Run: headless pygame with SDL's dummy video driver; simulated clock (each Clock.tick advances the game by its frame time, no real sleeping); random seed 0; keys injected as events and as key.get_pressed() state; no mouse input.
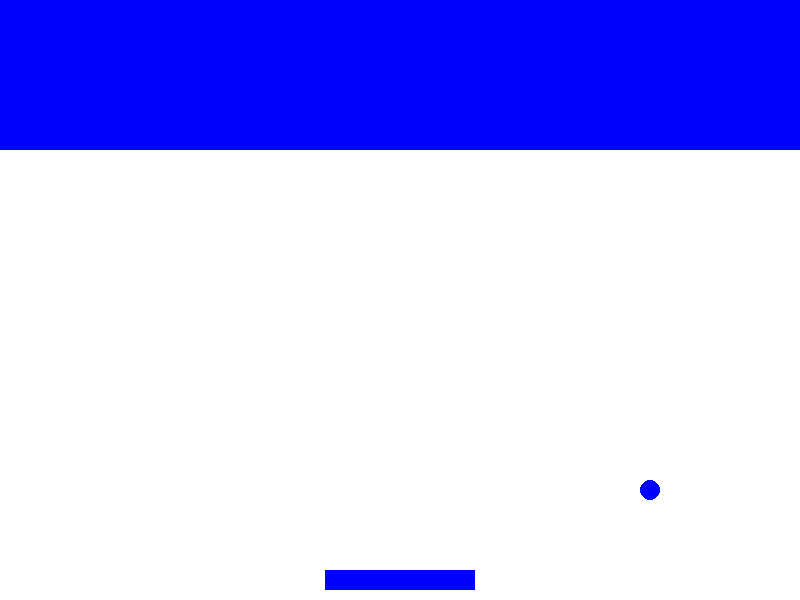
Frame 1 of 4 · flips 1–60 · no input
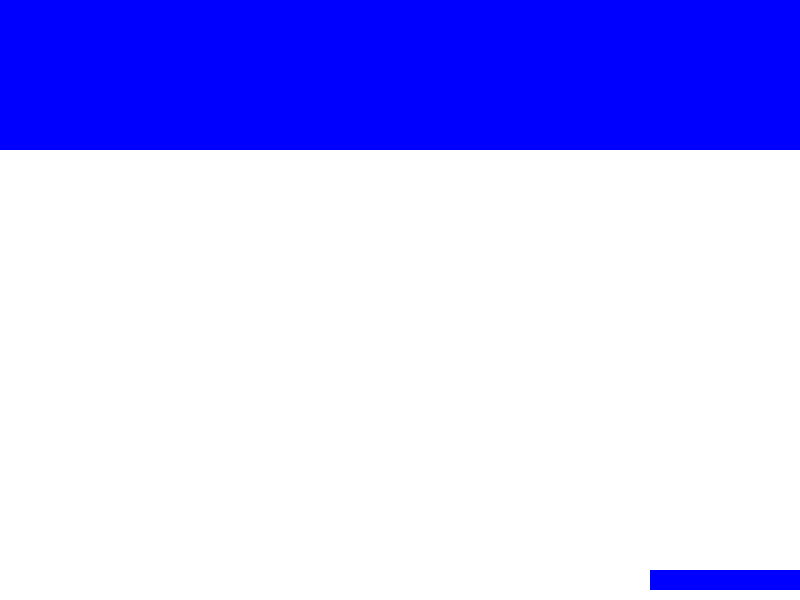
Frame 2 of 4 · flips 61–180 · tapped SPACE, RETURN · held RIGHT (→), D
Frame 3 of 4 · flips 181–300 · held DOWN (↓), S · screen unchanged from frame 2, image omitted
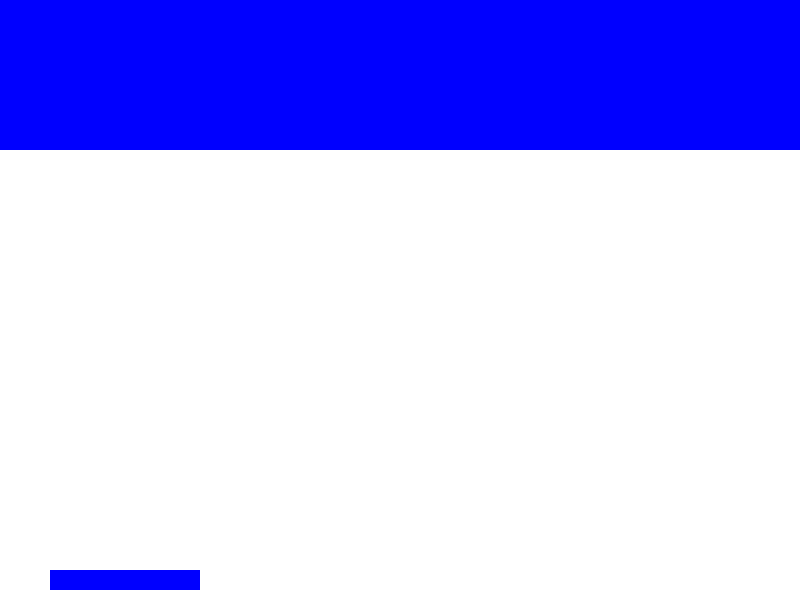
Frame 4 of 4 · flips 301–420 · held LEFT (←), A, UP (↑), W

The pygame program that drew these frames:

import pygame
import random

# Initialize Pygame
pygame.init()

# Constants
SCREEN_WIDTH, SCREEN_HEIGHT = 800, 600
BLOCK_WIDTH, BLOCK_HEIGHT = 80, 30
PADDLE_WIDTH, PADDLE_HEIGHT = 150, 20
WHITE = (255, 255, 255)
BLUE = (0, 0, 255)

# Set up the screen
screen = pygame.display.set_mode((SCREEN_WIDTH, SCREEN_HEIGHT))
pygame.display.set_caption("Block Breaker")

# Game objects
blocks = []
for row in range(5):
    for col in range(10):
        block = pygame.Rect(col * BLOCK_WIDTH, row * BLOCK_HEIGHT, BLOCK_WIDTH, BLOCK_HEIGHT)
        blocks.append(block)

paddle = pygame.Rect(SCREEN_WIDTH // 2 - PADDLE_WIDTH // 2, SCREEN_HEIGHT - PADDLE_HEIGHT - 10, PADDLE_WIDTH, PADDLE_HEIGHT)
ball = pygame.Rect(SCREEN_WIDTH // 2, SCREEN_HEIGHT // 2, 20, 20)
ball_speed = [random.choice((-1, 1)), 1]
ball_speed[0] *= random.uniform(2, 4)
ball_speed[1] *= random.uniform(2, 4)

clock = pygame.time.Clock()

# Game loop
while True:
    for event in pygame.event.get():
        if event.type == pygame.QUIT:
            pygame.quit()
            quit()

    # Move the paddle
    keys = pygame.key.get_pressed()
    if keys[pygame.K_LEFT] and paddle.left > 0:
        paddle.x -= 5
    if keys[pygame.K_RIGHT] and paddle.right < SCREEN_WIDTH:
        paddle.x += 5

    # Move the ball
    ball.x += ball_speed[0]
    ball.y += ball_speed[1]

    # Ball collision with walls
    if ball.left <= 0 or ball.right >= SCREEN_WIDTH:
        ball_speed[0] *= -1
    if ball.top <= 0:
        ball_speed[1] *= -1

    # Ball collision with paddle
    if ball.colliderect(paddle):
        ball_speed[1] *= -1

    # Ball collision with blocks
    for block in blocks[:]:
        if ball.colliderect(block):
            ball_speed[1] *= -1
            blocks.remove(block)

    # Draw everything
    screen.fill(WHITE)
    pygame.draw.rect(screen, BLUE, paddle)
    pygame.draw.ellipse(screen, BLUE, ball)
    for block in blocks:
        pygame.draw.rect(screen, BLUE, block)

    pygame.display.flip()
    clock.tick(60)
